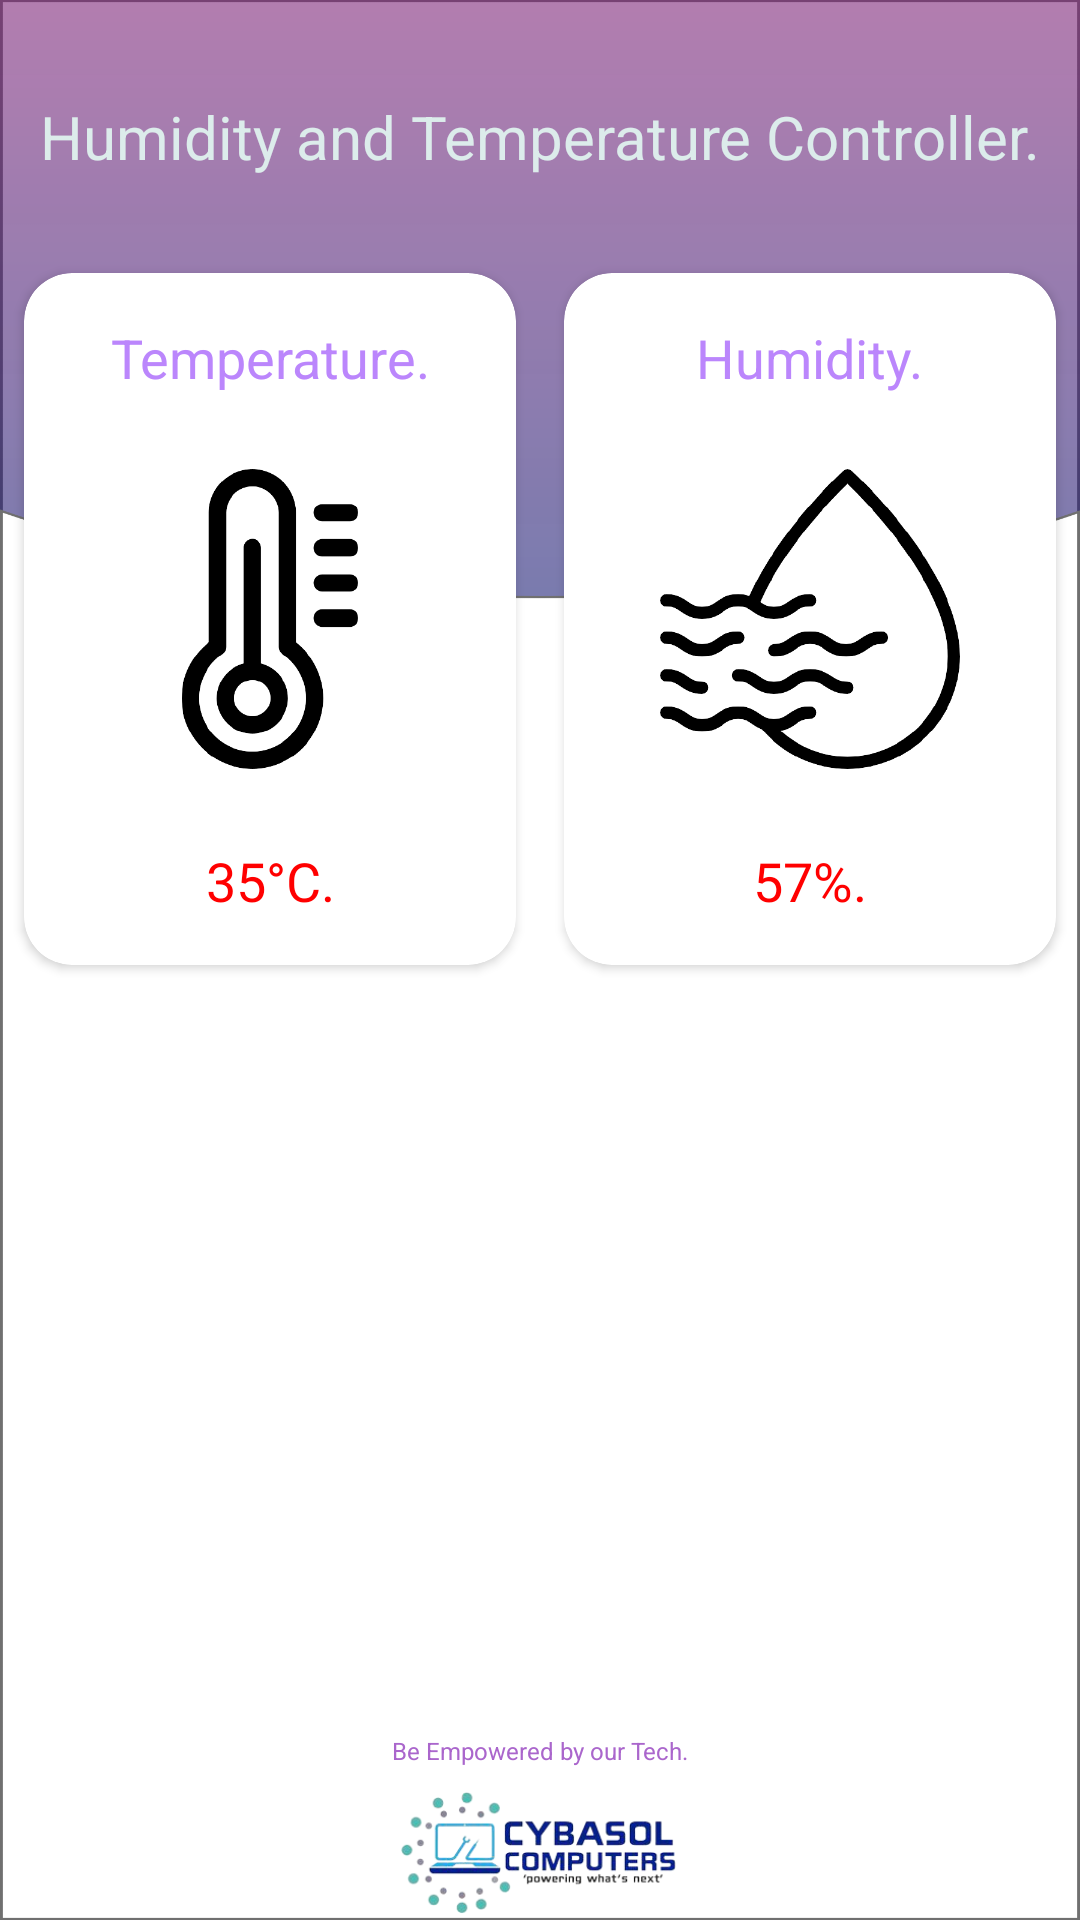

Here is an Android app screen rendered from its layout file. Give the layout XML and the strings, colors and styles it references.
<!-- AndroidManifest.xml: application theme Theme.Controller -->
<!-- res/layout/activity_home.xml -->
<?xml version="1.0" encoding="utf-8"?>
<androidx.constraintlayout.widget.ConstraintLayout xmlns:android="http://schemas.android.com/apk/res/android"
    xmlns:app="http://schemas.android.com/apk/res-auto"
    xmlns:tools="http://schemas.android.com/tools"
    android:layout_width="match_parent"
    android:layout_height="match_parent"
    android:background="@drawable/back_gr1"
    tools:context=".HomeActivity">

    <TextView
        android:id="@+id/textView"
        android:layout_width="wrap_content"
        android:layout_height="0dp"
        android:layout_marginTop="32dp"
        android:gravity="center_horizontal"
        android:text="@string/heading"
        android:textColor="#DCECEB"
        android:textSize="20sp"
        app:layout_constraintEnd_toEndOf="parent"
        app:layout_constraintHorizontal_bias="0.5"
        app:layout_constraintStart_toStartOf="parent"
        app:layout_constraintTop_toTopOf="parent" />

    <GridLayout
        android:layout_width="0dp"
        android:layout_height="wrap_content"
        android:layout_marginTop="24dp"
        android:layout_marginBottom="32dp"
        android:rowCount="1"
        android:columnCount="2"
        app:layout_constraintBottom_toTopOf="@+id/textView1.7"
        app:layout_constraintEnd_toEndOf="parent"
        app:layout_constraintHorizontal_bias="0.0"
        app:layout_constraintStart_toStartOf="parent"
        app:layout_constraintTop_toBottomOf="@+id/textView"
        app:layout_constraintVertical_bias="0.0">


        <androidx.cardview.widget.CardView
            android:layout_width="0dp"
            android:layout_height="match_parent"
            android:layout_gravity="fill"
            android:layout_row="0"
            android:layout_column="0"
            android:layout_rowWeight="1"
            android:layout_columnWeight="1"
            android:layout_margin="8dp"
            app:cardCornerRadius="16dp">

            <androidx.constraintlayout.widget.ConstraintLayout
                android:layout_width="match_parent"
                android:layout_height="wrap_content"
                app:layout_constraintBottom_toBottomOf="parent"
                app:layout_constraintHorizontal_bias="0.5"
                app:layout_constraintTop_toTopOf="parent">

                <TextView
                    android:id="@+id/textViewp"
                    android:layout_width="wrap_content"
                    android:layout_height="wrap_content"
                    android:layout_marginTop="16dp"
                    android:gravity="center|fill"
                    android:text="Temperature."
                    android:textColor="@color/purple_200"
                    android:textSize="18sp"
                    app:layout_constraintEnd_toEndOf="parent"
                    app:layout_constraintHorizontal_bias="0.5"
                    app:layout_constraintStart_toStartOf="parent"
                    app:layout_constraintTop_toTopOf="parent" />

                <ImageView
                    android:id="@+id/imageView"
                    android:layout_width="100dp"
                    android:layout_height="150dp"
                    app:layout_constraintBottom_toTopOf="@+id/textView3.p"
                    app:layout_constraintEnd_toEndOf="parent"
                    app:layout_constraintHorizontal_bias="0.5"
                    app:layout_constraintStart_toStartOf="parent"
                    app:layout_constraintTop_toBottomOf="@+id/textViewp"
                    app:srcCompat="@drawable/r_temp" />

                <TextView
                    android:id="@+id/textView3.p"
                    android:layout_width="wrap_content"
                    android:layout_height="wrap_content"
                    android:layout_marginBottom="16dp"
                    android:gravity="center|fill"
                    android:text="35°C."
                    android:textColor="	#FF0000"
                    android:textSize="18sp"
                    app:layout_constraintBottom_toBottomOf="parent"
                    app:layout_constraintEnd_toEndOf="parent"
                    app:layout_constraintStart_toStartOf="parent" />

            </androidx.constraintlayout.widget.ConstraintLayout>
        </androidx.cardview.widget.CardView>
        <androidx.cardview.widget.CardView
            android:layout_width="0dp"
            android:layout_height="match_parent"
            android:layout_gravity="fill"
            android:layout_row="0"
            android:layout_column="1"
            android:layout_rowWeight="1"
            android:layout_columnWeight="1"
            android:layout_margin="8dp"
            app:cardCornerRadius="16dp">

            <androidx.constraintlayout.widget.ConstraintLayout
                android:layout_width="match_parent"
                android:layout_height="wrap_content"
                app:layout_constraintBottom_toBottomOf="parent"
                app:layout_constraintHorizontal_bias="0.5"
                app:layout_constraintTop_toTopOf="parent">
                <TextView
                    android:id="@+id/textView2.2"
                    android:layout_width="wrap_content"
                    android:layout_height="wrap_content"
                    android:layout_marginTop="16dp"
                    android:gravity="center|fill"
                    android:text="Humidity."
                    android:textColor="@color/purple_200"
                    android:textSize="18sp"
                    app:layout_constraintEnd_toEndOf="parent"
                    app:layout_constraintHorizontal_bias="0.5"
                    app:layout_constraintStart_toStartOf="parent"
                    app:layout_constraintTop_toTopOf="parent" />

                <ImageView
                    android:id="@+id/imageViewf"
                    android:layout_width="100dp"
                    android:layout_height="150dp"
                    app:layout_constraintBottom_toTopOf="@+id/textView3.22"
                    app:layout_constraintEnd_toEndOf="parent"
                    app:layout_constraintHorizontal_bias="0.5"
                    app:layout_constraintStart_toStartOf="parent"
                    app:layout_constraintTop_toBottomOf="@+id/textView2.2"
                    app:srcCompat="@drawable/r_humid" />

                <TextView
                    android:id="@+id/textView3.22"
                    android:layout_width="wrap_content"
                    android:layout_height="wrap_content"
                    android:layout_marginBottom="16dp"
                    android:gravity="center|fill"
                    android:text="57%."
                    android:textColor="	#FF0000"
                    android:textSize="18sp"
                    app:layout_constraintBottom_toBottomOf="parent"
                    app:layout_constraintEnd_toEndOf="parent"
                    app:layout_constraintStart_toStartOf="parent" />
            </androidx.constraintlayout.widget.ConstraintLayout>
        </androidx.cardview.widget.CardView>




    </GridLayout>

    <TextView
        android:id="@+id/textView1.7"
        android:layout_width="wrap_content"
        android:layout_height="0dp"
        android:layout_marginBottom="8dp"
        android:gravity="center_horizontal"
        android:text="@string/footer"
        android:textColor="@android:color/holo_purple"
        android:textSize="8sp"
        app:layout_constraintBottom_toTopOf="@+id/imageView1"
        app:layout_constraintEnd_toEndOf="parent"
        app:layout_constraintHorizontal_bias="0.5"
        app:layout_constraintStart_toStartOf="parent" />

    <ImageView
        android:id="@+id/imageView1"
        android:layout_width="253dp"
        android:layout_height="41dp"
        android:layout_marginBottom="2dp"
        app:layout_constraintBottom_toBottomOf="parent"
        app:layout_constraintEnd_toEndOf="parent"
        app:layout_constraintHorizontal_bias="0.5"
        app:layout_constraintStart_toStartOf="parent"
        app:srcCompat="@drawable/cyb_logo" />
</androidx.constraintlayout.widget.ConstraintLayout>
<!-- resources referenced by this layout -->
<resources>
  <!-- drawable back_gr1: png bitmap (drawable-xxxhdpi, 114988 bytes) -->
  <!-- drawable cyb_logo: png bitmap (drawable, 40484 bytes) -->
  <!-- drawable r_humid: png bitmap (drawable, 31903 bytes) -->
  <!-- drawable r_temp: png bitmap (drawable, 23409 bytes) -->
  <string name="footer">Be Empowered by our Tech.</string>
  <string name="heading">Humidity and Temperature Controller.</string>
  <style name="Theme.Controller" parent="Theme.MaterialComponents.DayNight.NoActionBar">
          
          <item name="colorPrimary">@color/purple_500</item>
          <item name="colorPrimaryVariant">@color/purple_700</item>
          <item name="colorOnPrimary">@color/white</item>
          
          <item name="colorSecondary">@color/teal_200</item>
          <item name="colorSecondaryVariant">@color/teal_700</item>
          <item name="colorOnSecondary">@color/black</item>
          
          <item name="android:statusBarColor" tools:targetApi="l">?attr/colorPrimaryVariant</item>
          
      </style>
  <!-- not gathered from this repository: default colours our renderer supplied (Android Studio template values) -->
  <color name="purple_200">#FFBB86FC</color>
  <color name="purple_500">#FF6200EE</color>
  <color name="purple_700">#FF3700B3</color>
  <color name="teal_200">#FF03DAC5</color>
  <color name="teal_700">#FF018786</color>
  <color name="black">#FF000000</color>
  <color name="white">#FFFFFFFF</color>
</resources>
